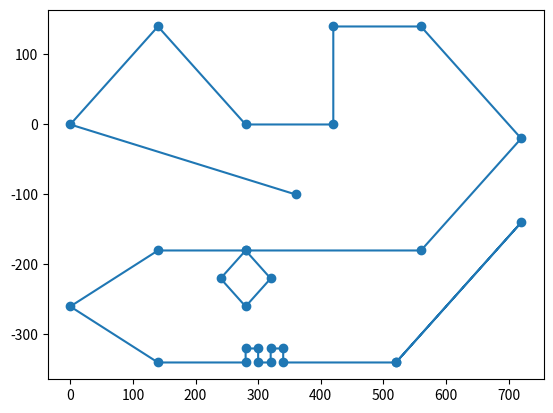

The matplotlib source for this figure:
import numpy as np
from matplotlib import pyplot as plt


schmid_curve = [
    [180, -50 ],
    [  0,   0 ],
    [ 70,  70 ],
    [140,   0 ],
    [210,   0 ],
    [210,  70 ],
    [280,  70 ],
    [360, -10 ],
    [280, -90 ],
    [140, -90 ],
    [120, -110],
    [140, -130],
    [160, -110],
    [140,  -90],
    [ 70,  -90],
    [  0, -130],
    [ 70, -170],
    [140, -170],
    [140, -160],
    [150, -160],
    [150, -170],
    [160, -170],
    [160, -160],
    [170, -160],
    [170, -170],
    [260, -170],
    [360,  -70],
    [260, -170]    
]

def main():
    data = np.array( schmid_curve )
    x, y = data.T
    scaleFactor=2.0
    plt.scatter(x*scaleFactor,y*scaleFactor)
    plt.plot(x*scaleFactor,y*scaleFactor)
    plt.show()


if __name__ == "__main__":
    main()
